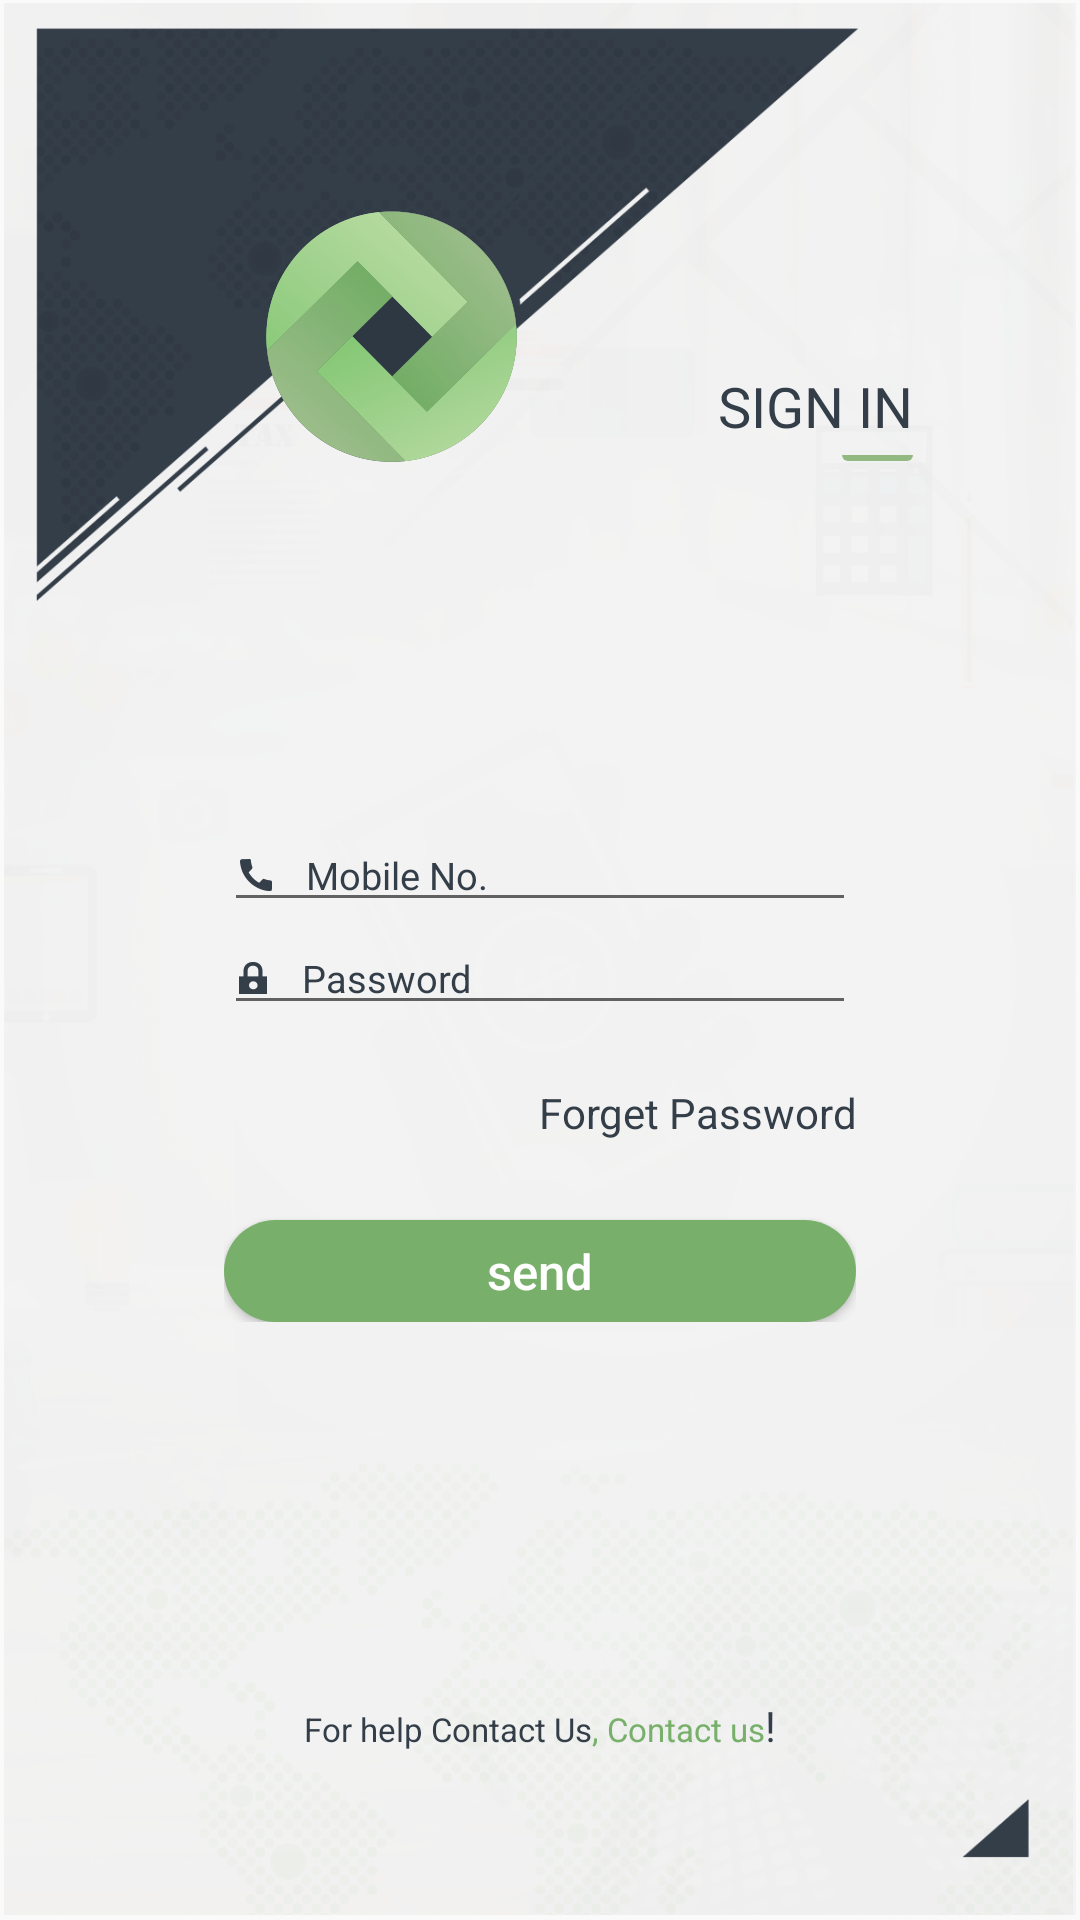

The Android layout XML behind this screen, and the referenced resources:
<!-- AndroidManifest.xml: application theme AppTheme -->
<!-- res/layout/activity_main.xml -->
<?xml version="1.0" encoding="utf-8"?>
<LinearLayout xmlns:android="http://schemas.android.com/apk/res/android"
    xmlns:app="http://schemas.android.com/apk/res-auto"
    xmlns:tools="http://schemas.android.com/tools"
    android:layout_width="match_parent"
    android:layout_height="match_parent"
    android:background="@drawable/bg_white"
    android:orientation="vertical"
    tools:context="com.example.mac.taskpentavaluecompany.view.activity.LoginActivity">

    <FrameLayout
        android:layout_width="match_parent"
        android:layout_height="wrap_content">

        <ImageView
            android:layout_width="match_parent"
            android:layout_height="match_parent"
            android:background="@drawable/geometric_shapes" />

        <LinearLayout
            android:layout_width="match_parent"
            android:layout_height="wrap_content"
            android:orientation="horizontal">

            <ImageView
                android:layout_width="wrap_content"
                android:layout_height="wrap_content"
                android:layout_marginLeft="75.5dp"
                android:layout_marginTop="60.75dp"
                android:background="@drawable/logo_rotato" />

            <LinearLayout
                android:layout_width="wrap_content"
                android:layout_height="wrap_content"
                android:layout_marginBottom="5.35dp"
                android:layout_marginLeft="48.25dp"
                android:layout_marginTop="122.5dp"
                android:orientation="vertical">

                <TextView
                    android:layout_width="wrap_content"
                    android:layout_height="wrap_content"
                    android:text="Sign In"
                    android:textAllCaps="true"
                    android:textColor="#343e49"
                    android:textSize="18.75sp" />

                <TextView
                    android:layout_width="23.75dp"
                    android:layout_height="2dp"
                    android:layout_gravity="end"
                    android:layout_marginTop="3.75dp"
                    android:background="@drawable/shape_underline_signin" />

            </LinearLayout>
        </LinearLayout>

        <LinearLayout
            android:layout_width="match_parent"
            android:layout_height="wrap_content"
            android:layout_gravity="center"
            android:layout_marginLeft="74.5dp"
            android:layout_marginRight="74.5dp"
            android:orientation="vertical">

            <EditText
                android:id="@+id/LoginActivity_EditText_mobileNumber"
                android:layout_width="match_parent"
                android:layout_height="wrap_content"
                android:layout_marginTop="73.75dp"
                android:drawableLeft="@drawable/icon_phone"
                android:drawablePadding="10dp"
                android:hint="@string/mobile_no"
                android:inputType="phone"
                android:textColorHint="#343e49"

                android:textSize="12.5sp" />


            <EditText
                android:id="@+id/LoginActivity_EditText_password"
                android:layout_width="match_parent"
                android:layout_height="wrap_content"
                android:drawableLeft="@drawable/icon_pass"
                android:drawablePadding="10dp"
                android:hint="@string/password"
                android:inputType="textPassword"
                android:maxLines="1"
                android:textColorHint="#343e49"
                android:textSize="12.5sp" />

            <TextView
                android:id="@+id/LoginActivity_TextView_forgetPassword"

                android:layout_width="match_parent"
                android:layout_height="wrap_content"
                android:layout_marginTop="19.75dp"
                android:gravity="end"
                android:text="@string/forget_password"
                android:textColor="#343e49" />

            <Button
                android:id="@+id/LoginActivity_btn_send"
                android:layout_width="match_parent"
                android:layout_height="34dp"
                android:layout_gravity="center"
                android:layout_marginTop="26.25dp"
                android:background="@drawable/shape_btn_login"
                android:text="@string/send"
                android:textAllCaps="false"
                android:textColor="#ffffff"
                android:textSize="16.43sp" />
        </LinearLayout>

        <LinearLayout
            android:layout_width="wrap_content"
            android:layout_height="wrap_content"
            android:layout_gravity="bottom|center"
            android:layout_marginBottom="55.25dp"
            android:orientation="horizontal">

            <TextView
                android:layout_width="wrap_content"
                android:layout_height="wrap_content"
                android:text="@string/for_help_contact_us"
                android:textColor="#343e49"
                android:textSize="10.94sp" />

            <TextView
                android:layout_width="wrap_content"
                android:layout_height="wrap_content"
                android:text=", Contact us"
                android:textColor="#78b06b"
                android:textSize="10.94sp" />

            <TextView
                android:layout_width="wrap_content"
                android:layout_height="wrap_content"
                android:text="!"
                android:textColor="#343e49" />
        </LinearLayout>
    </FrameLayout>
</LinearLayout>
<!-- resources referenced by this layout -->
<resources>
  <!-- drawable bg_white: png bitmap (drawable-hdpi, 124894 bytes) -->
  <!-- drawable geometric_shapes: png bitmap (drawable-hdpi, 46616 bytes) -->
  <!-- drawable icon_pass: png bitmap (drawable-hdpi, 341 bytes) -->
  <!-- drawable icon_phone: png bitmap (drawable-hdpi, 397 bytes) -->
  <!-- drawable logo_rotato: png bitmap (drawable-hdpi, 14936 bytes) -->
  <!-- drawable shape_btn_login (drawable) -->
  <?xml version="1.0" encoding="utf-8"?>
  <selector xmlns:android="http://schemas.android.com/apk/res/android">
      <item android:state_pressed="true">
          <shape android:shape="rectangle">
              <corners android:radius="17dp" />
              <solid android:color="#88a781" />
          </shape>
      </item>
      <item>
          <shape android:shape="rectangle">
              <corners android:radius="17dp" />
              <solid android:color="#78b06b" />
          </shape>
      </item>
  </selector>
  <!-- drawable shape_underline_signin (drawable) -->
  <?xml version="1.0" encoding="utf-8"?>
  <selector xmlns:android="http://schemas.android.com/apk/res/android">
  
      <item >
          <shape android:shape="rectangle">
              <solid android:color="#92b982"/>
              <corners android:bottomLeftRadius="2dp"
                  android:bottomRightRadius="2dp"/>
          </shape>
  
      </item>
  </selector>
  <string name="for_help_contact_us">For help Contact Us</string>
  <string name="forget_password">Forget Password</string>
  <string name="mobile_no">Mobile No.</string>
  <string name="password">Password</string>
  <string name="send">send</string>
  <style name="AppTheme" parent="Theme.AppCompat.Light.NoActionBar">
          
          <item name="colorPrimary">@color/colorPrimary</item>
          <item name="colorPrimaryDark">@color/colorPrimaryDark</item>
          <item name="colorAccent">@color/colorAccent</item>
      </style>
  <color name="colorPrimary">#4c873e</color>
  <color name="colorPrimaryDark">#316b23</color>
  <color name="colorAccent">#81d292</color>
</resources>
